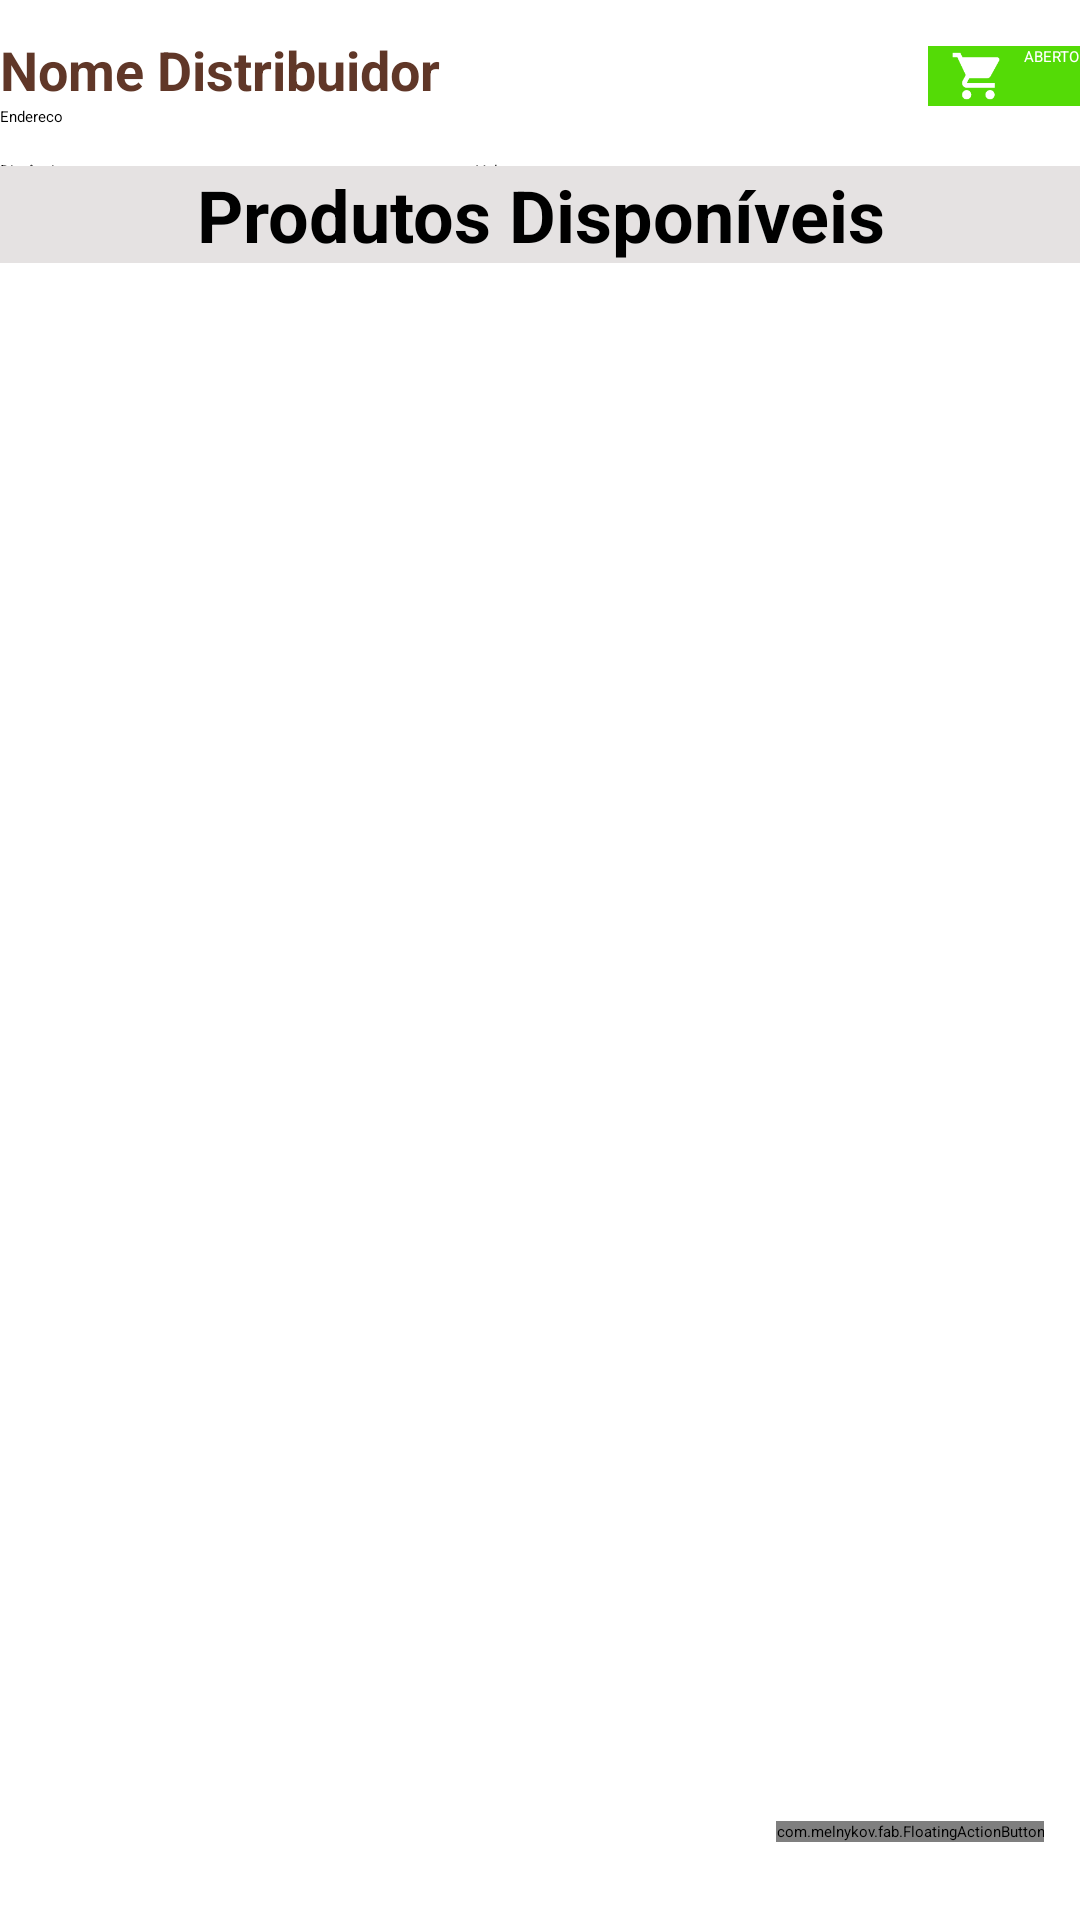

Produce the Android XML layout that renders to this screen, including the resource entries it uses.
<!-- AndroidManifest.xml: application theme Theme.MyTheme -->
<!-- res/layout/fragment_distribuidor_home.xml -->
<RelativeLayout xmlns:android="http://schemas.android.com/apk/res/android"
    xmlns:app="http://schemas.android.com/apk/res-auto"
    xmlns:fab="http://schemas.android.com/apk/res-auto"
    xmlns:tools="http://schemas.android.com/tools"
    android:layout_width="match_parent"
    android:layout_height="match_parent"
    android:layout_marginLeft="6dp"
    android:layout_marginRight="6dp"
    android:orientation="vertical"
    tools:context="com.codigo.rafael.easygas.fragments.DistribuidorHomeFragment">

    


    <ListView
        android:id="@+id/lv_produtos_distribuidor_fragment"
        android:layout_width="match_parent"
        android:layout_height="wrap_content"
        android:layout_alignParentStart="true"
        android:layout_below="@+id/tv_produtos_disponiveis_distribuidor_fragment"
        android:layout_marginTop="12dp"
        android:choiceMode="singleChoice"
        android:divider="@null"
        android:scrollbars="vertical" />

    <TextView
        android:id="@+id/tv_nome_distribuidor_fragment"
        android:layout_width="wrap_content"
        android:layout_height="wrap_content"
        android:layout_alignParentStart="true"
        android:layout_alignParentTop="true"
        android:layout_marginTop="11dp"
        android:text="Nome Distribuidor"
        android:textColor="@color/colorPrimary"
        android:textSize="18sp"
        android:textStyle="bold" />

    <android.support.v7.widget.AppCompatButton
        android:id="@+id/bt_shopping_car_item_meu_fragment"
        android:layout_width="wrap_content"
        android:layout_height="20dp"
        android:layout_alignBottom="@+id/tv_nome_distribuidor_fragment"
        android:layout_alignParentEnd="true"
        android:background="#54db06"
        android:drawableLeft="@mipmap/ic_shopping_cart"
        android:text="ABERTO"
        android:textColor="#fff" />

    <TextView
        android:id="@+id/tv_endereco_distribuidor_fragment"
        android:layout_width="wrap_content"
        android:layout_height="wrap_content"
        android:layout_alignParentStart="true"
        android:layout_below="@+id/tv_nome_distribuidor_fragment"
        android:text="Endereco" />

    <TextView
        android:id="@+id/tv_distancia_distribuidor_fragment"
        android:layout_width="wrap_content"
        android:layout_height="wrap_content"
        android:layout_alignParentStart="true"
        android:layout_below="@+id/tv_endereco_distribuidor_fragment"
        android:layout_marginTop="11dp"
        android:text="Distância" />

    <ImageView
        android:id="@+id/iv_shopping_car_distribuidor_activity"
        android:layout_width="wrap_content"
        android:layout_height="wrap_content"
        android:layout_alignEnd="@+id/tv_nome_distribuidor_fragment"
        android:layout_below="@+id/tv_endereco_distribuidor_fragment"
        app:srcCompat="@mipmap/ic_car_dark" />

    <TextView
        android:id="@+id/tv_valor_distribuidor_fragment"
        android:layout_width="wrap_content"
        android:layout_height="wrap_content"
        android:layout_alignBaseline="@+id/tv_distancia_distribuidor_fragment"
        android:layout_alignBottom="@+id/tv_distancia_distribuidor_fragment"
        android:layout_marginStart="12dp"
        android:layout_toEndOf="@+id/iv_shopping_car_distribuidor_activity"
        android:text="Valor" />

    <RatingBar
        android:id="@+id/rbar_avaliacao_distribuidor_fragment"
        style="?android:attr/ratingBarStyleSmall"
        android:layout_width="wrap_content"
        android:layout_height="wrap_content"
        android:layout_alignTop="@+id/tv_valor_distribuidor_fragment"
        android:layout_marginLeft="4dp"
        android:layout_marginStart="20dp"
        android:layout_marginTop="16dp"
        android:layout_toEndOf="@+id/tv_valor_distribuidor_fragment"
        android:isIndicator="true"
        android:numStars="5" />

    <TextView
        android:id="@+id/tv_produtos_disponiveis_distribuidor_fragment"
        android:layout_width="match_parent"
        android:layout_height="wrap_content"
        android:layout_below="@+id/iv_shopping_car_distribuidor_activity"
        android:layout_centerHorizontal="true"
        android:layout_marginTop="13dp"
        android:background="@color/accent"
        android:text="Produtos Disponíveis"
        android:textAlignment="center"
        android:textSize="24sp"
        android:textStyle="bold" />

    <com.melnykov.fab.FloatingActionButton
        android:id="@+id/fab_carrinho_produto"
        android:layout_width="wrap_content"
        android:layout_height="wrap_content"
        android:layout_alignParentBottom="true"
        android:layout_alignParentEnd="true"
        android:layout_gravity="bottom|right"
        android:layout_marginBottom="26dp"
        android:layout_marginEnd="12dp"
        android:layout_marginLeft="16dp"
        android:layout_marginRight="16dp"
        android:src="@mipmap/ic_shopping_cart"
        fab:fab_colorNormal="@color/colorPrimary"
        fab:fab_colorPressed="@color/colorFeedback"
        fab:fab_colorRipple="@color/colorFeedback" />

</RelativeLayout>
<!-- resources referenced by this layout -->
<resources>
  <color name="accent">#e5e2e2</color>
  <color name="colorFeedback">#837c7c</color>
  <color name="colorPrimary">#603728</color>
  <!-- mipmap ic_car_dark: png bitmap (mipmap-hdpi, 924 bytes) -->
  <!-- mipmap ic_shopping_cart: png bitmap (mipmap-hdpi, 445 bytes) -->
  <style name="Theme.MyTheme" parent="MaterialDrawerTheme.Light.DarkToolbar.TranslucentStatus">
          
          <item name="colorPrimary">@color/colorTema</item>
          <item name="android:windowDrawsSystemBarBackgrounds">false</item>
          <item name="android:statusBarColor">@color/colorPrimaryDark</item>
          
          <item name="colorPrimaryDark">@color/colorAccent</item>
  
          
          <item name="colorAccent">@color/colorAccent</item>
  
          
  
          <item name="material_drawer_divider">@color/colorPrimary</item>
          <item name="colorControlNormal">@android:color/white</item>
          <item name="windowActionBar">false</item>
          <item name="windowNoTitle">true</item>
          
          <item name="material_drawer_primary_text">@color/colorPrimarytext</item>
          <item name="material_drawer_selected_text">@color/colorPrimary</item>
      </style>
  <color name="colorTema">#603728</color>
  <color name="colorPrimaryDark">#492416</color>
  <color name="colorAccent">#492416</color>
  <color name="colorPrimarytext">#212121</color>
</resources>
